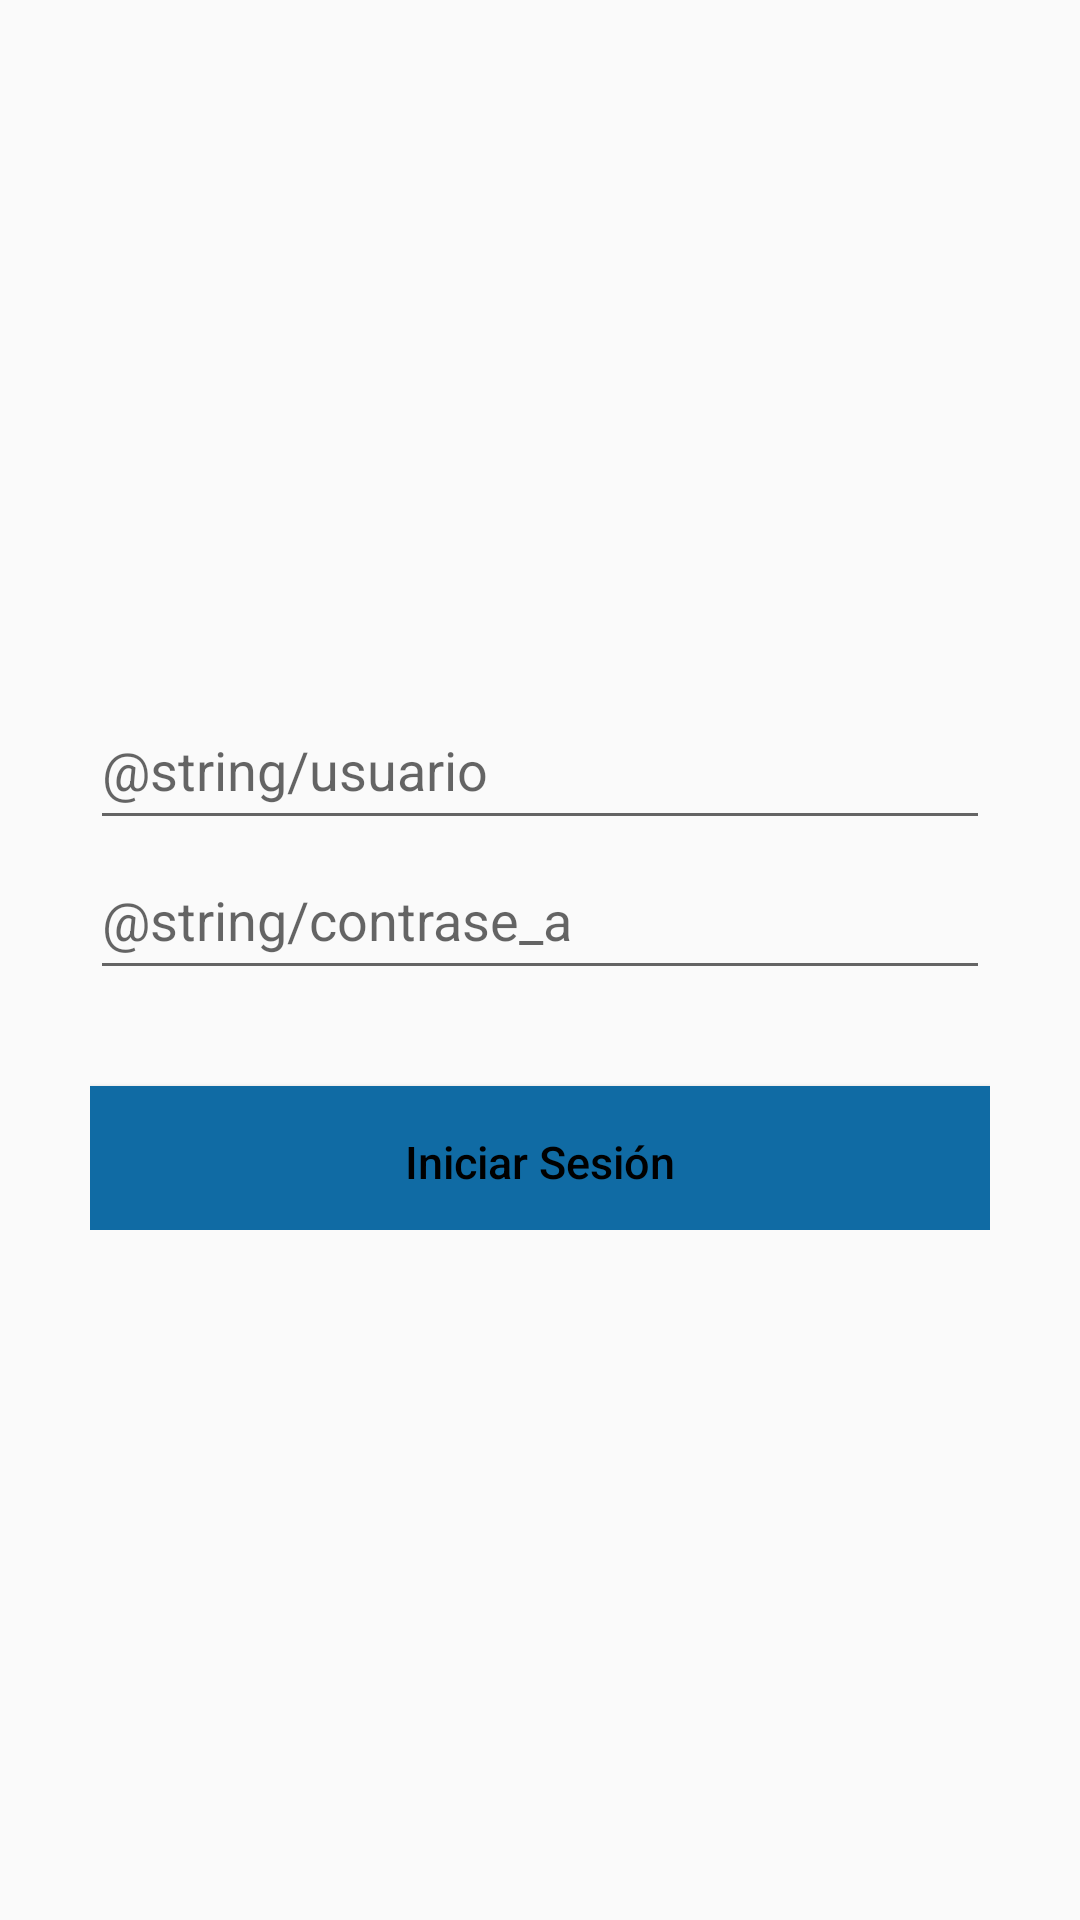

Reconstruct the res/layout file that produces this screen, plus the resources it refers to.
<!-- AndroidManifest.xml: application theme AppTheme -->
<!-- res/layout/fragment_login.xml -->
<?xml version="1.0" encoding="utf-8"?>
<androidx.constraintlayout.widget.ConstraintLayout xmlns:android="http://schemas.android.com/apk/res/android"
    xmlns:tools="http://schemas.android.com/tools"
    android:layout_width="match_parent"
    android:layout_height="match_parent"
    xmlns:app="http://schemas.android.com/apk/res-auto"
    tools:context=".LoginFragment">

    <LinearLayout
        android:layout_width="wrap_content"
        android:layout_height="wrap_content"
        android:orientation="vertical"
        android:layout_gravity="center"
        app:layout_constraintBottom_toBottomOf="parent"
        app:layout_constraintTop_toTopOf="parent"
        app:layout_constraintStart_toStartOf="parent"
        app:layout_constraintEnd_toEndOf="parent">

    <com.google.android.material.textfield.TextInputEditText
        android:id="@+id/Usuario"
        android:hint="@string/usuario"
        android:layout_width="300dp"
        android:layout_height="50dp"
        android:textAlignment="textStart"
        />

    <com.google.android.material.textfield.TextInputEditText
        android:id="@+id/Contraseña"
        android:hint="@string/contrase_a"
        android:layout_width="300dp"
        android:layout_height="50dp"
        android:textAlignment="textStart"
        />

        <Button
            android:id="@+id/loginBtn"
            android:layout_width="300dp"
            android:layout_height="wrap_content"
            android:layout_marginTop="32dp"
            android:height="45dp"
            android:background="@color/primary_color"
            android:padding="15dp"
            android:text="@string/iniciar_sesion"
            android:textAllCaps="false"
            android:textColor="@color/black"
            android:textSize="15sp" />
    </LinearLayout>
</androidx.constraintlayout.widget.ConstraintLayout>
<!-- resources referenced by this layout -->
<resources>
  <color name="black">#000000</color>
  <color name="primary_color">#106BA4</color>
  <string name="iniciar_sesion">Iniciar Sesión</string>
  <style name="AppTheme" parent="Theme.AppCompat.Light.NoActionBar">
          <item name="android:fontFamily">@font/inter_medium</item>
      </style>
</resources>
